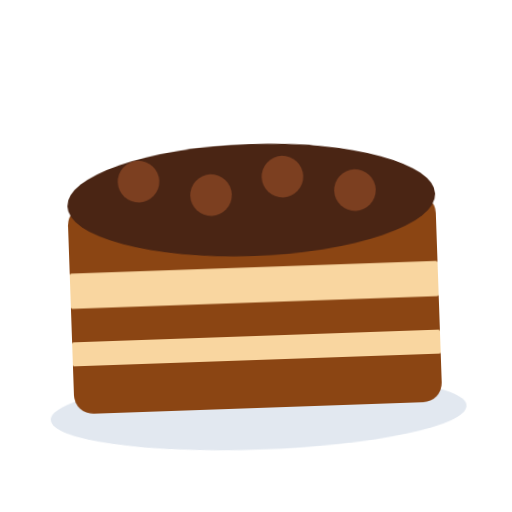
t = 0.00 s
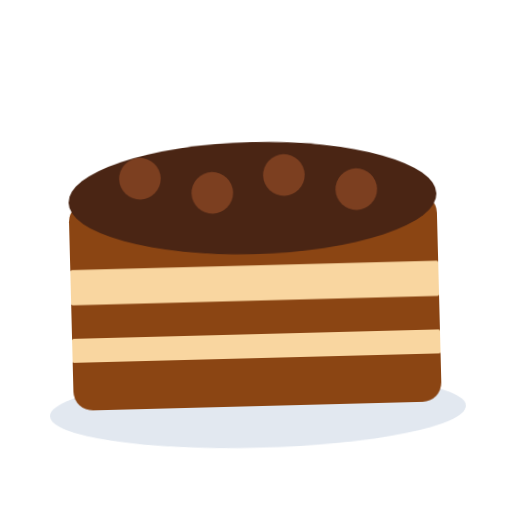
t = 0.40 s
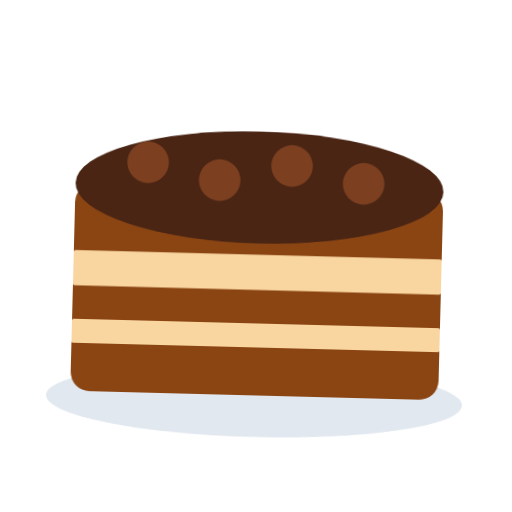
t = 1.20 s
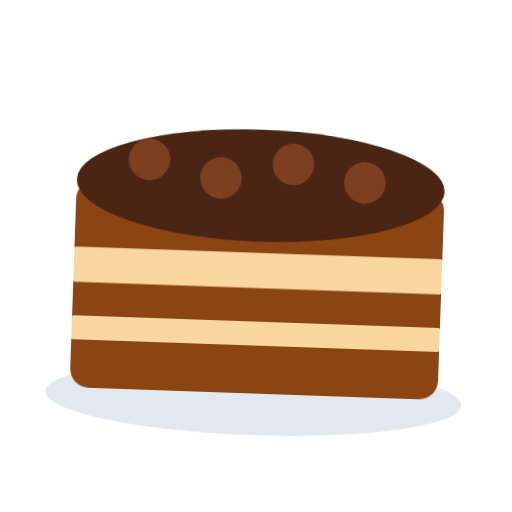
t = 1.60 s
t = 2.00 s: frame unchanged from t = 1.20 s, image omitted
t = 2.80 s: frame unchanged from t = 0.40 s, image omitted

The animated SVG that drew these frames (rendered in a browser with its animation timeline set to each time). Animation: 1 CSS @keyframes rule; one cycle of 3.20 s, repeats indefinitely.

<svg xmlns="http://www.w3.org/2000/svg" viewBox="0 0 320 320" role="img"><title>chocolate cake</title><style>@media(prefers-reduced-motion:no-preference){.art{transform-origin:160px 210px;animation:float 3.2s ease-in-out infinite}@keyframes float{0%,100%{transform:translateY(0) rotate(-2deg)}50%{transform:translateY(-9px) rotate(2deg)}}}</style><g class="art"><ellipse cx="160" cy="258" rx="130" ry="23" fill="#E2E8F0"/><rect x="45" y="125" width="230" height="130" rx="12" fill="#8B4513"/><rect x="45" y="167" width="230" height="22" rx="1" fill="#F9D6A0"/><rect x="45" y="210" width="230" height="15" rx="1" fill="#F9D6A0"/><ellipse cx="160" cy="125" rx="115" ry="35" fill="#4A2514"/><circle cx="90" cy="111" r="13" fill="#7C3F20"/><circle cx="135" cy="121" r="13" fill="#7C3F20"/><circle cx="180" cy="111" r="13" fill="#7C3F20"/><circle cx="225" cy="121" r="13" fill="#7C3F20"/></g></svg>
